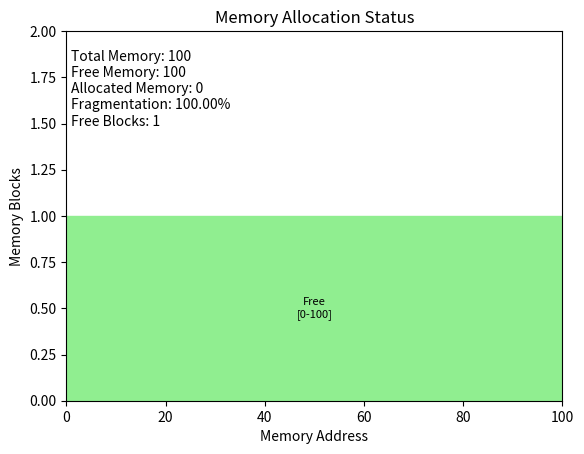

Reproduce this figure in Python.
import matplotlib.pyplot as plt
import matplotlib.animation as animation
import random
import matplotlib.cm as cm  # Import colormap module

class MemoryBlock:
    """
    Represents a block of memory.
    """
    def __init__(self, start, size, status="free", process_id=None):
        self.start = start
        self.size = size
        self.status = status
        self.process_id = process_id

    def __repr__(self):
        return f"Block(start={self.start}, size={self.size}, status='{self.status}', pid={self.process_id})"


class MemoryTracker:
    """
    Manages and tracks memory allocation.
    """
    def __init__(self, memory_size):
        self.memory_size = memory_size
        self.memory = [MemoryBlock(0, memory_size)]
        self.process_count = 0  # Track the number of processes

    def allocate(self, size, allocation_strategy="first_fit"):
        """
        Allocates a block of memory for a process.
        """
        if allocation_strategy == "first_fit":
            return self._allocate_first_fit(size)
        elif allocation_strategy == "best_fit":
            return self._allocate_best_fit(size)
        elif allocation_strategy == "worst_fit":
            return self._allocate_worst_fit(size)
        else:
            print(f"Invalid allocation strategy: {allocation_strategy}. Using first-fit.")
            return self._allocate_first_fit(size)

    def _allocate_first_fit(self, size):
        """First Fit Allocation Strategy"""
        for i, block in enumerate(self.memory):
            if block.status == "free" and block.size >= size:
                return self._split_and_allocate(i, size)
        return None  # Not enough memory

    def _allocate_best_fit(self, size):
        """Best Fit Allocation Strategy"""
        best_fit_index = -1
        min_size = float('inf')
        for i, block in enumerate(self.memory):
            if block.status == "free" and block.size >= size:
                if block.size < min_size:
                    min_size = block.size
                    best_fit_index = i
        if best_fit_index != -1:
            return self._split_and_allocate(best_fit_index, size)
        return None

    def _allocate_worst_fit(self, size):
        """Worst Fit Allocation Strategy"""
        worst_fit_index = -1
        max_size = -1
        for i, block in enumerate(self.memory):
            if block.status == "free" and block.size >= size:
                if block.size > max_size:
                    max_size = block.size
                    worst_fit_index = i
        if worst_fit_index != -1:
            return self._split_and_allocate(worst_fit_index, size)
        return None

    def _split_and_allocate(self, index, size):
        """Helper function to split a memory block and allocate part of it."""
        block = self.memory[index]
        self.process_count += 1  # Increment process counter for unique ID
        if block.size == size:
            block.status = "allocated"
            block.process_id = self.process_count
            return block.start
        else:
            allocated_block = MemoryBlock(block.start, size, "allocated", self.process_count)
            free_block = MemoryBlock(block.start + size, block.size - size)
            self.memory[index:index + 1] = [allocated_block, free_block]
            return allocated_block.start

    def deallocate(self, start):
        """
        Deallocates the memory block starting at the given address.
        """
        for block in self.memory:
            if block.start == start and block.status == "allocated":
                block.status = "free"
                block.process_id = None  # Clear the process ID
                self.merge_free_blocks()  # Merge after setting to free.
                return True
        return False  # Block not found or not allocated

    def merge_free_blocks(self):
        """
        Merges adjacent free memory blocks into a single larger block.
        """
        i = 0
        while i < len(self.memory) - 1:
            if self.memory[i].status == "free" and self.memory[i + 1].status == "free":
                self.memory[i].size += self.memory[i + 1].size
                del self.memory[i + 1]
            else:
                i += 1

    def get_memory_status(self):
        """
        Returns the current status of the memory.
        """
        return self.memory

    def get_free_memory(self):
        """
        Calculates the total amount of free memory.
        """
        return sum(block.size for block in self.memory if block.status == "free")

    def get_allocated_memory(self):
        """
        Calculates the total amount of allocated memory.
        """
        return sum(block.size for block in self.memory if block.status == "allocated")

    def get_fragmentation(self):
        """
        Calculates the external fragmentation as a percentage of total memory.
        """
        if not self.memory:
            return 0.0
        free_size = sum(block.size for block in self.memory if block.status == "free")
        return (free_size / self.memory_size) * 100 if self.memory_size else 0.0

    def get_free_blocks_count(self):
        """Returns the number of free blocks"""
        return sum(1 for block in self.memory if block.status == 'free')

# --- Visualization ---

def visualize_memory(memory_status, ax, memory_size, tracker):
    """
    Visualizes the memory allocation using matplotlib.
    """
    ax.clear()
    y = 0
    height = 1
    ax.set_xlim(0, memory_size)
    ax.set_ylim(0, height + 1)
    ax.set_title("Memory Allocation Status")
    ax.set_xlabel("Memory Address")
    ax.set_ylabel("Memory Blocks")

    for block in memory_status:
        if block.status == "free":
            color = "lightgreen"
        elif block.status == "allocated":
            if block.process_id is not None:
                color_map = cm.get_cmap('viridis')
                color = color_map(block.process_id / tracker.process_count) if tracker.process_count > 0 else 'red'
            else:
                color = 'red'  # error case.

        rect = plt.Rectangle((block.start, y), block.size, height, color=color)
        ax.add_patch(rect)

        # Process ID display
        if block.status == "allocated" and block.process_id is not None:
            text_x = block.start + block.size / 2
            ax.text(text_x, y + height / 2, f"PID:{block.process_id}",
                    ha='center', va='center', color='white', fontsize=8)

        # Free block label and address range
        elif block.status == 'free':
            text_x = block.start + block.size / 2
            ax.text(text_x, y + height / 2, f"Free\n[{block.start}-{block.start + block.size}]",
                    ha='center', va='center', color='black', fontsize=8)

    free_mem = tracker.get_free_memory()
    alloc_mem = tracker.get_allocated_memory()
    frag = tracker.get_fragmentation()
    free_blocks = tracker.get_free_blocks_count()

    info_text = f"Total Memory: {memory_size}\nFree Memory: {free_mem}\nAllocated Memory: {alloc_mem}\nFragmentation: {frag:.2f}%\nFree Blocks: {free_blocks}"
    ax.text(0.01, 0.95, info_text, transform=ax.transAxes, verticalalignment='top', fontsize=10)

def update(frame, tracker, fig, ax, memory_size):
    """
    Update function for the animation. This function is called repeatedly.
    """
    # Simulate allocation and deallocation
    if random.random() < 0.3:  # 30% chance of allocation
        size = random.randint(1, memory_size // 5)
        strategy = random.choice(["first_fit", "best_fit", "worst_fit"])
        start = tracker.allocate(size, strategy)
        if start is not None:
            print(f"Allocated {size} at {start} using {strategy}")
        else:
            print(f"Failed to allocate {size} using {strategy}")
    if random.random() < 0.1:  # 10% chance of deallocation
        if any(block.status == 'allocated' for block in tracker.get_memory_status()):
            allocated_blocks = [b for b in tracker.get_memory_status() if b.status == 'allocated']
            block_to_deallocate = random.choice(allocated_blocks)
            tracker.deallocate(block_to_deallocate.start)
            print(f"Deallocated memory at {block_to_deallocate.start}")

    # Update the visualization
    memory_status = tracker.get_memory_status()
    visualize_memory(memory_status, ax, memory_size, tracker)
    return ax,  # Return the artists that were updated

if __name__ == "__main__":
    memory_size = 100  # Total memory size
    tracker = MemoryTracker(memory_size)

    fig, ax = plt.subplots()
    visualize_memory(tracker.get_memory_status(), ax, memory_size, tracker)

    ani = animation.FuncAnimation(fig, update, fargs=(tracker, fig, ax, memory_size), interval=500, blit=False)

    plt.show()
    # Code is done
